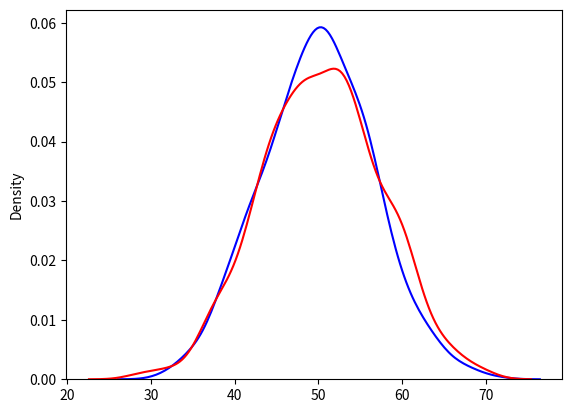

Reproduce this figure in Python.
from numpy import random
import matplotlib.pyplot as plt
import seaborn as sns

# pois = random.poisson(lam=2, size=1000)
# print(pois)
# sns.distplot(pois, kde=False)
# plt.show()


norm = random.normal(loc=50, scale=7, size=1000)
pois = random.poisson(lam=50, size=1000)
sns.distplot(norm, hist=False, label='normal', color='blue')
sns.distplot(pois, hist=False, label='poisson', color='red')
plt.show()